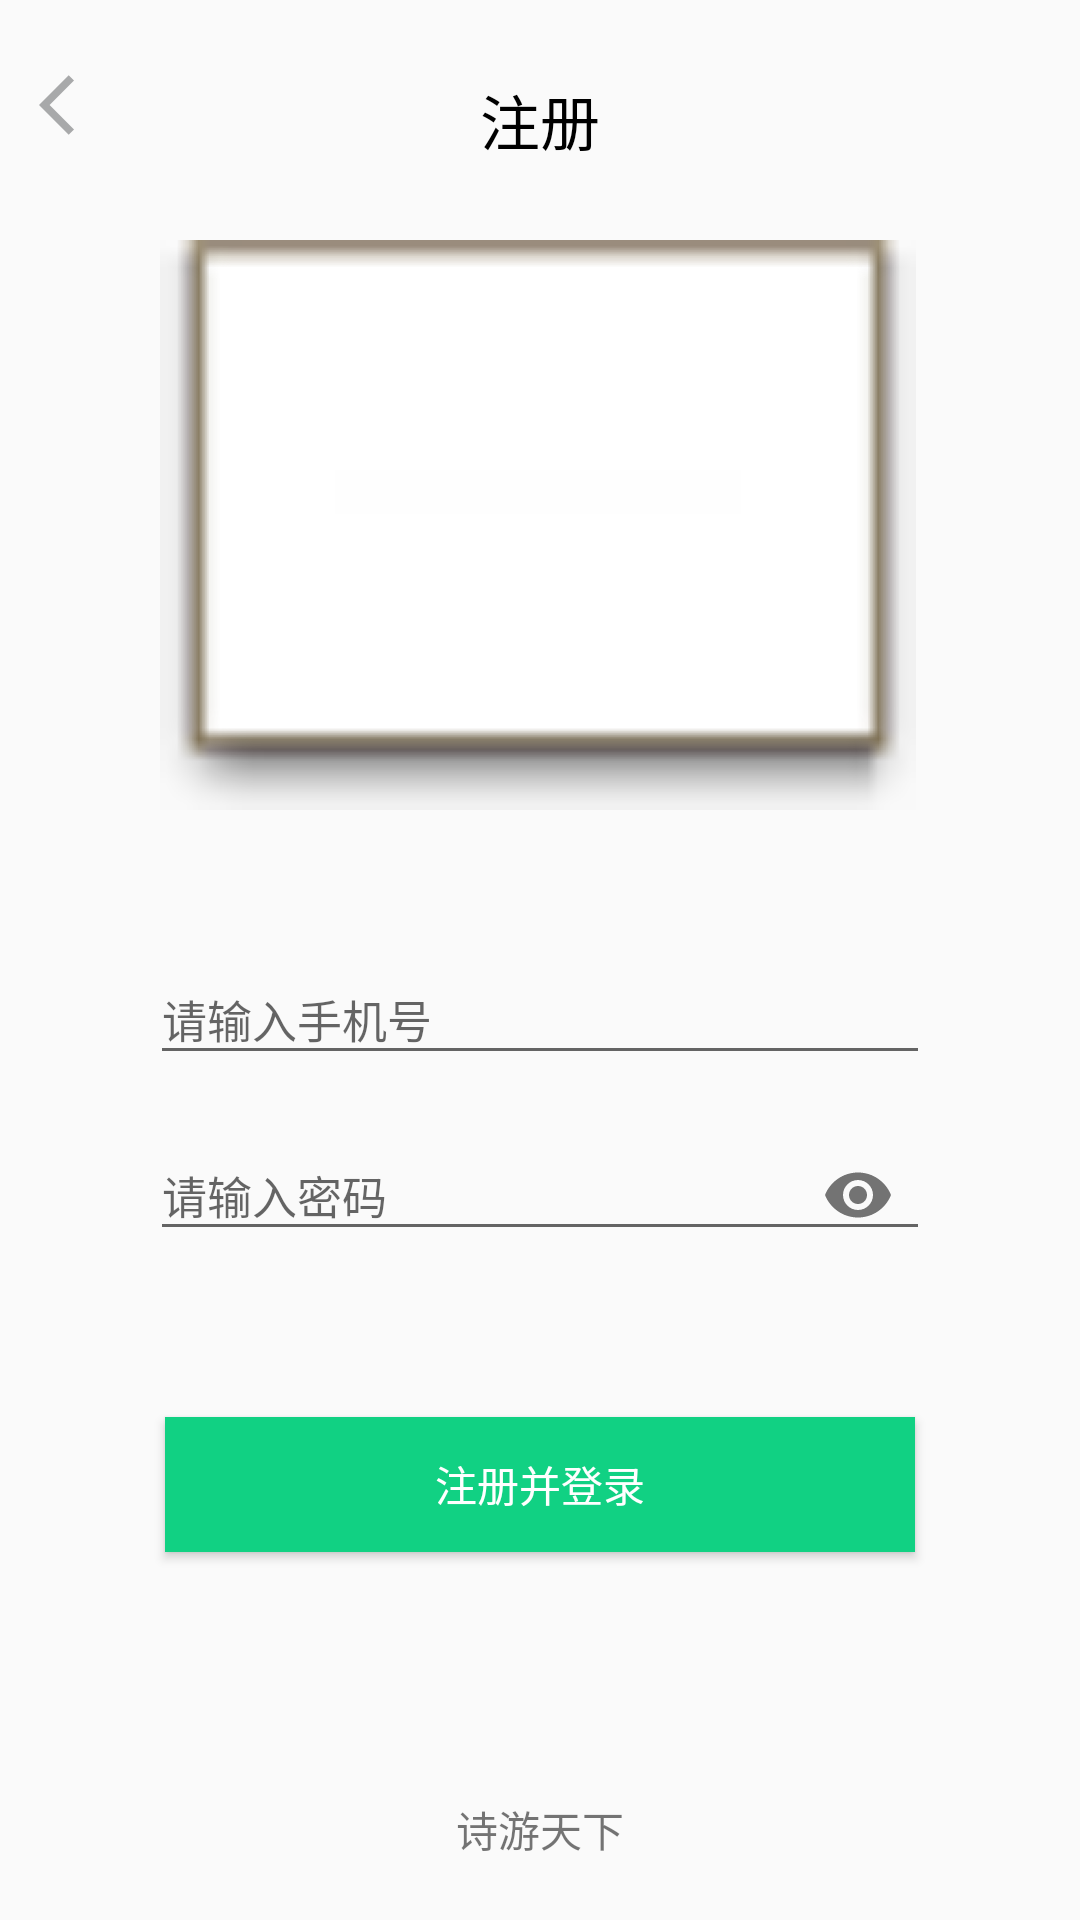

Android layout source for this screen:
<!-- AndroidManifest.xml: application theme Theme.PoetryTour -->
<!-- res/layout/activity_register.xml -->
<?xml version="1.0" encoding="utf-8"?>
<androidx.constraintlayout.widget.ConstraintLayout xmlns:android="http://schemas.android.com/apk/res/android"
    xmlns:app="http://schemas.android.com/apk/res-auto"
    xmlns:tools="http://schemas.android.com/tools"
    android:layout_width="match_parent"
    android:layout_height="match_parent"
    tools:context=".ui.login.LoginActivity">
    <LinearLayout
        android:layout_width="match_parent"
        android:layout_height="60dp"
        android:orientation="horizontal"
        tools:ignore="MissingConstraints">

        <ImageButton
            android:id="@+id/register_back_to_login"
            android:layout_marginTop="10dp"
            android:layout_width="50dp"
            android:layout_height="50dp"
            android:background="#00000000"
            android:src="@drawable/ic_baseline_arrow_back_ios_24"/>


        <TextView
            android:layout_marginTop="10dp"
            android:layout_marginEnd="50dp"
            android:layout_width="match_parent"
            android:layout_height="match_parent"
            android:textSize="20sp"
            android:textColor="@color/black"
            android:text="注册"
            android:layout_gravity="center"
            android:gravity="center"/>
    </LinearLayout>
    <LinearLayout
        android:layout_width="match_parent"
        android:layout_height="match_parent"
        android:orientation="vertical"
        tools:ignore="MissingConstraints">
        <ImageView
            android:id="@+id/register_display_picture"
            android:layout_width="match_parent"
            android:layout_height="190dp"
            android:layout_marginTop="80dp"
            app:srcCompat="@android:drawable/editbox_dropdown_light_frame"
            tools:ignore="MissingConstraints" />

        <com.google.android.material.textfield.TextInputLayout
            android:layout_width="match_parent"
            android:layout_height="wrap_content"
            android:layout_marginTop="40dp"
            android:layout_marginLeft="50dp"
            android:layout_marginRight="50dp"
            android:hint="请输入手机号"
            tools:ignore="MissingConstraints">
            <EditText
                android:id="@+id/register_number"
                android:layout_width="match_parent"
                android:layout_height="wrap_content"
                android:textSize="15sp" />
        </com.google.android.material.textfield.TextInputLayout>

        <com.google.android.material.textfield.TextInputLayout
            android:layout_width="match_parent"
            android:layout_height="wrap_content"
            android:layout_marginTop="5dp"
            android:layout_marginLeft="50dp"
            android:layout_marginRight="50dp"
            app:endIconMode="password_toggle"
            android:hint="请输入密码"
            tools:ignore="MissingConstraints">
            <EditText
                android:id="@+id/register_password"
                android:layout_width="match_parent"
                android:layout_height="wrap_content"
                android:inputType="textPassword"
                android:textSize="15sp" />
        </com.google.android.material.textfield.TextInputLayout>


        <Button
            android:id="@+id/register_button"
            android:layout_width="250dp"
            android:layout_height="45dp"
            android:layout_marginTop="50dp"
            android:background="@drawable/login_button"
            android:textColor="@android:color/white"
            android:gravity="center"
            android:layout_gravity="center"
            android:text="注册并登录"/>

        <TextView
            android:id="@+id/to_register"
            android:layout_width="wrap_content"
            android:layout_height="wrap_content"
            android:layout_marginTop="15dp"
            android:layout_gravity="center"/>

    </LinearLayout>
    <RelativeLayout
        android:layout_width="match_parent"
        android:layout_height="match_parent"
        tools:ignore="MissingConstraints">
        <TextView
            android:layout_width="wrap_content"
            android:layout_height="wrap_content"
            android:text="诗游天下"
            android:layout_alignParentBottom="true"
            android:layout_centerInParent="true"
            android:layout_marginBottom="20dp"
            />
    </RelativeLayout>
</androidx.constraintlayout.widget.ConstraintLayout>
<!-- resources referenced by this layout -->
<resources>
  <color name="black">#FF000000</color>
  <!-- drawable ic_baseline_arrow_back_ios_24 (drawable) -->
  <vector android:height="24dp" android:tint="#a8a9aa"
      android:viewportHeight="24" android:viewportWidth="24"
      android:width="24dp" xmlns:android="http://schemas.android.com/apk/res/android">
      <path android:fillColor="@android:color/white" android:pathData="M11.67,3.87L9.9,2.1 0,12l9.9,9.9 1.77,-1.77L3.54,12z"/>
  </vector>
  <!-- drawable login_button (drawable) -->
  <?xml version="1.0" encoding="utf-8"?>
  <shape xmlns:android="http://schemas.android.com/apk/res/android">
      <solid android:color="#11d183"/>
  </shape>
  <style name="Theme.PoetryTour" parent="Theme.AppCompat.Light.NoActionBar">
          
          <item name="colorPrimary">@color/purple_500</item>
          <item name="colorPrimaryVariant">@color/purple_700</item>
          <item name="colorOnPrimary">@color/white</item>
          
          <item name="colorSecondary">@color/teal_200</item>
          <item name="colorSecondaryVariant">@color/teal_700</item>
          <item name="colorOnSecondary">@color/black</item>
          
          <item name="android:statusBarColor" tools:targetApi="l">?attr/colorPrimaryVariant</item>
          
  
      </style>
  <color name="purple_500">#FF6200EE</color>
  <color name="purple_700">#FF3700B3</color>
  <color name="white">#FFFFFFFF</color>
  <color name="teal_200">#FF03DAC5</color>
  <color name="teal_700">#FF018786</color>
</resources>
